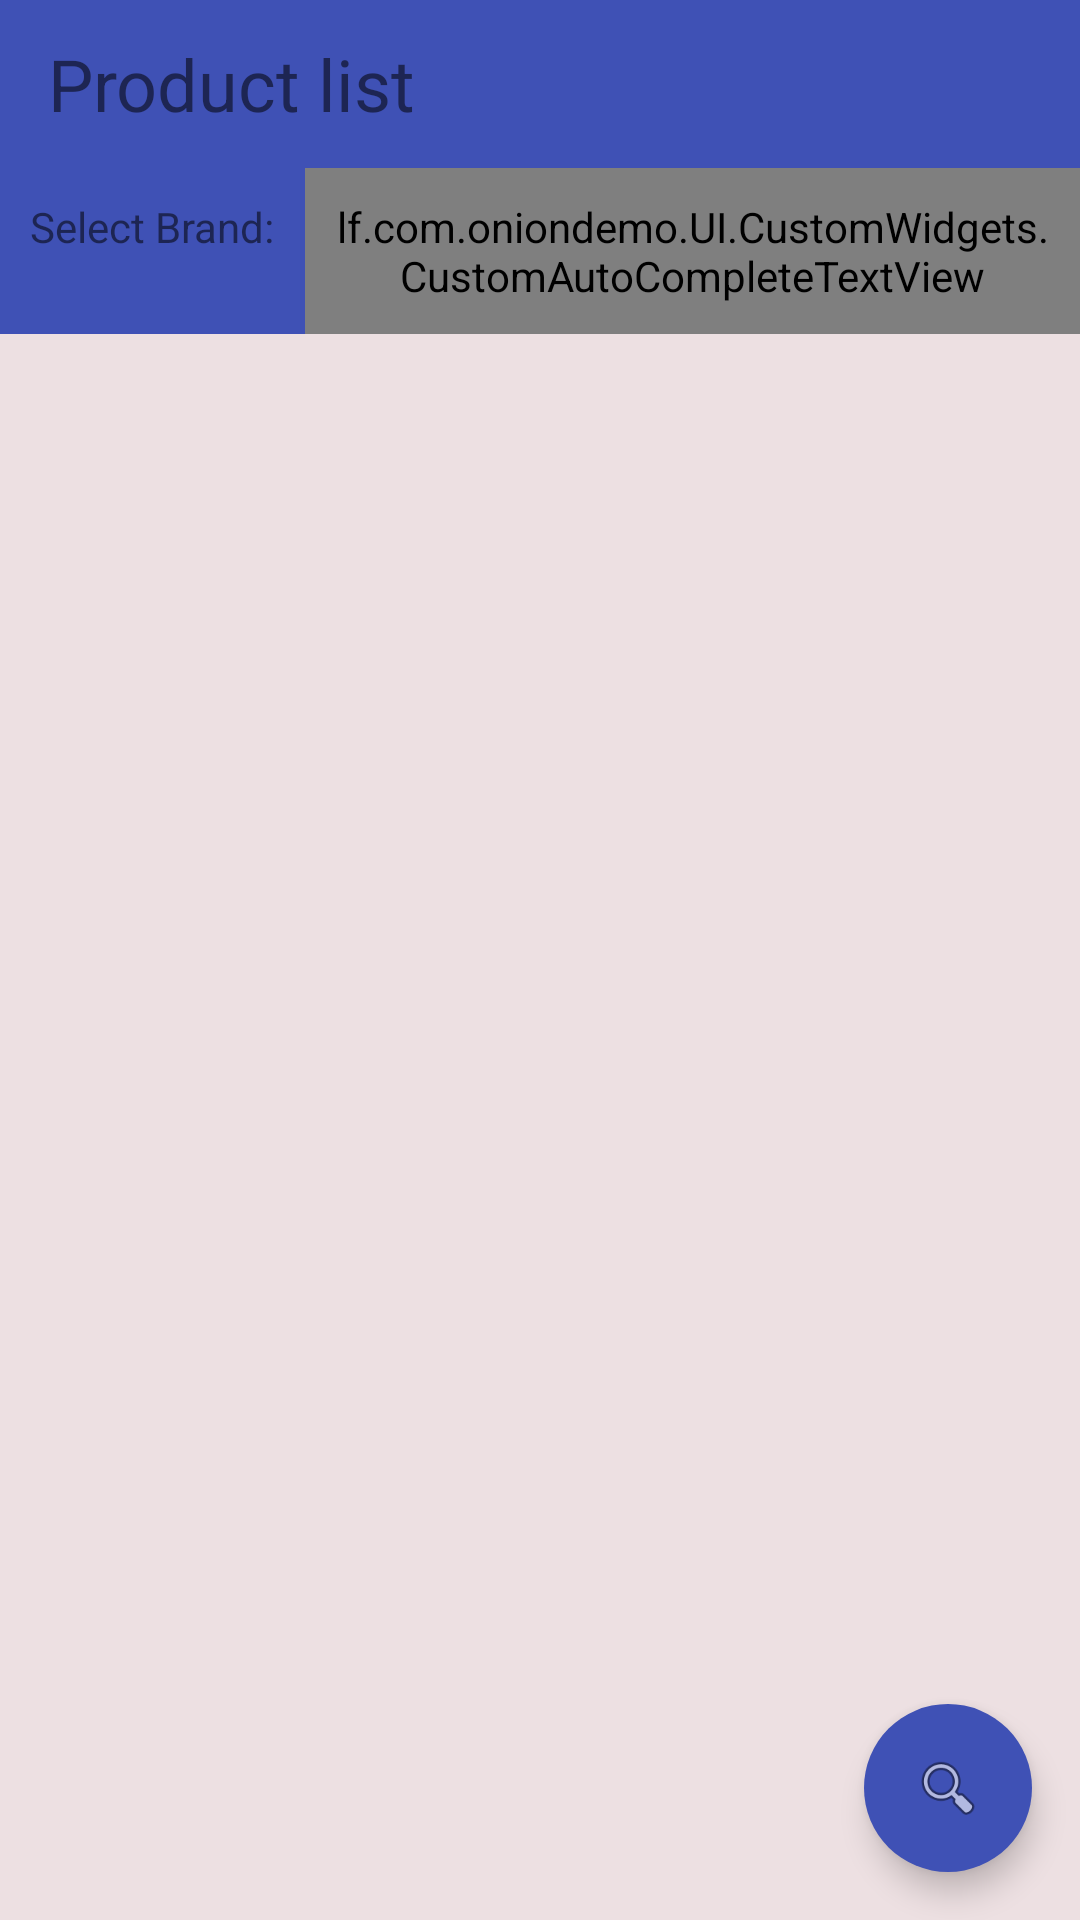

Produce the Android XML layout that renders to this screen, including the resource entries it uses.
<!-- AndroidManifest.xml: application theme AppTheme.NoActionBar -->
<!-- res/layout/activity_product.xml -->
<?xml version="1.0" encoding="utf-8"?>

<RelativeLayout xmlns:android="http://schemas.android.com/apk/res/android"
    xmlns:app="http://schemas.android.com/apk/res-auto"
    xmlns:tools="http://schemas.android.com/tools"
    android:layout_width="match_parent"
    android:layout_height="match_parent"
    android:fitsSystemWindows="true"
    android:id="@+id/parentView"
    android:background="@color/backgroundDevices"
    android:orientation="vertical"
    tools:context="lf.com.oniondemo.UI.Activities.ProductActivity">
    <android.support.v7.widget.Toolbar
        android:focusable="true"
        android:focusableInTouchMode="true"
        android:id="@+id/toolbar"
        android:layout_width="match_parent"
        android:layout_height="?attr/actionBarSize"
        android:background="?attr/colorPrimary" >
        <TextView
            android:gravity="center_vertical"
            android:textSize="@dimen/title_big"
            android:layout_width="match_parent"
            android:layout_height="match_parent"
            android:text="@string/title_product_list"/>
    </android.support.v7.widget.Toolbar>
    <LinearLayout
        android:id="@+id/searchBar"
        android:layout_below="@+id/toolbar"
        android:background="@color/colorPrimary"
        android:orientation="horizontal"
        android:layout_width="match_parent"
        android:layout_height="wrap_content">
        <TextView
            android:padding="10dp"
            android:text="@string/select_brand"
            android:layout_width="wrap_content"
            android:layout_height="wrap_content" />
        <lf.com.oniondemo.UI.CustomWidgets.CustomAutoCompleteTextView
            android:padding="10dp"
            android:textSize="@dimen/body_size"
            android:id="@+id/autoCompleteBrandName"
            android:layout_width="match_parent"
            android:layout_height="wrap_content"
            android:layout_alignParentTop="true"
            android:layout_centerHorizontal="true"
            android:maxLines="1"
            android:inputType="textAutoComplete"
            android:ellipsize="end"
            android:imeOptions="actionNext"
            android:completionThreshold="1"
            android:text=""
            android:ems="10" />
    </LinearLayout>
    <android.support.v7.widget.RecyclerView
        android:layout_below="@+id/searchBar"
        android:paddingLeft="@dimen/recycler_horizontal_margin"
        android:paddingRight="@dimen/recycler_horizontal_margin"
        android:id="@+id/recycleProductList"
        android:scrollbars="vertical"
        android:layout_width="match_parent"
        android:layout_height="wrap_content"/>
    <android.support.design.widget.FloatingActionButton
        android:id="@+id/btnProductSearch"
        android:layout_width="wrap_content"
        android:layout_height="wrap_content"
        android:layout_alignParentRight="true"
        android:layout_alignParentBottom="true"
        android:clickable="true"
        app:borderWidth="0dp"
        app:rippleColor="@color/colorPrimary"
        android:src="@android:drawable/ic_menu_search"
        android:backgroundTint="@color/colorPrimary"
        android:layout_margin="16dp"/>
    <ProgressBar
        android:id="@+id/progressIndicator"
        android:layout_width="wrap_content"
        android:layout_height="wrap_content"
        style="?android:attr/progressBarStyleLarge"
        android:layout_centerInParent="true"
        android:visibility="invisible" />
</RelativeLayout>
<!-- resources referenced by this layout -->
<resources>
  <color name="backgroundDevices">#ede0e2</color>
  <color name="colorPrimary">#3F51B5</color>
  <dimen name="body_size">14dp</dimen>
  <dimen name="recycler_horizontal_margin">8dp</dimen>
  <dimen name="title_big">24dp</dimen>
  <string name="select_brand">Select Brand:</string>
  <string name="title_product_list">Product list</string>
  <style name="AppTheme.NoActionBar">
          <item name="windowActionBar">false</item>
          <item name="windowNoTitle">true</item>
          <item name="colorPrimary">@color/colorPrimary</item>
          <item name="colorPrimaryDark">@color/colorPrimaryDark</item>
          <item name="colorAccent">@color/colorAccent</item>
      </style>
  <color name="colorPrimaryDark">#303F9F</color>
  <color name="colorAccent">#FF4081</color>
</resources>
